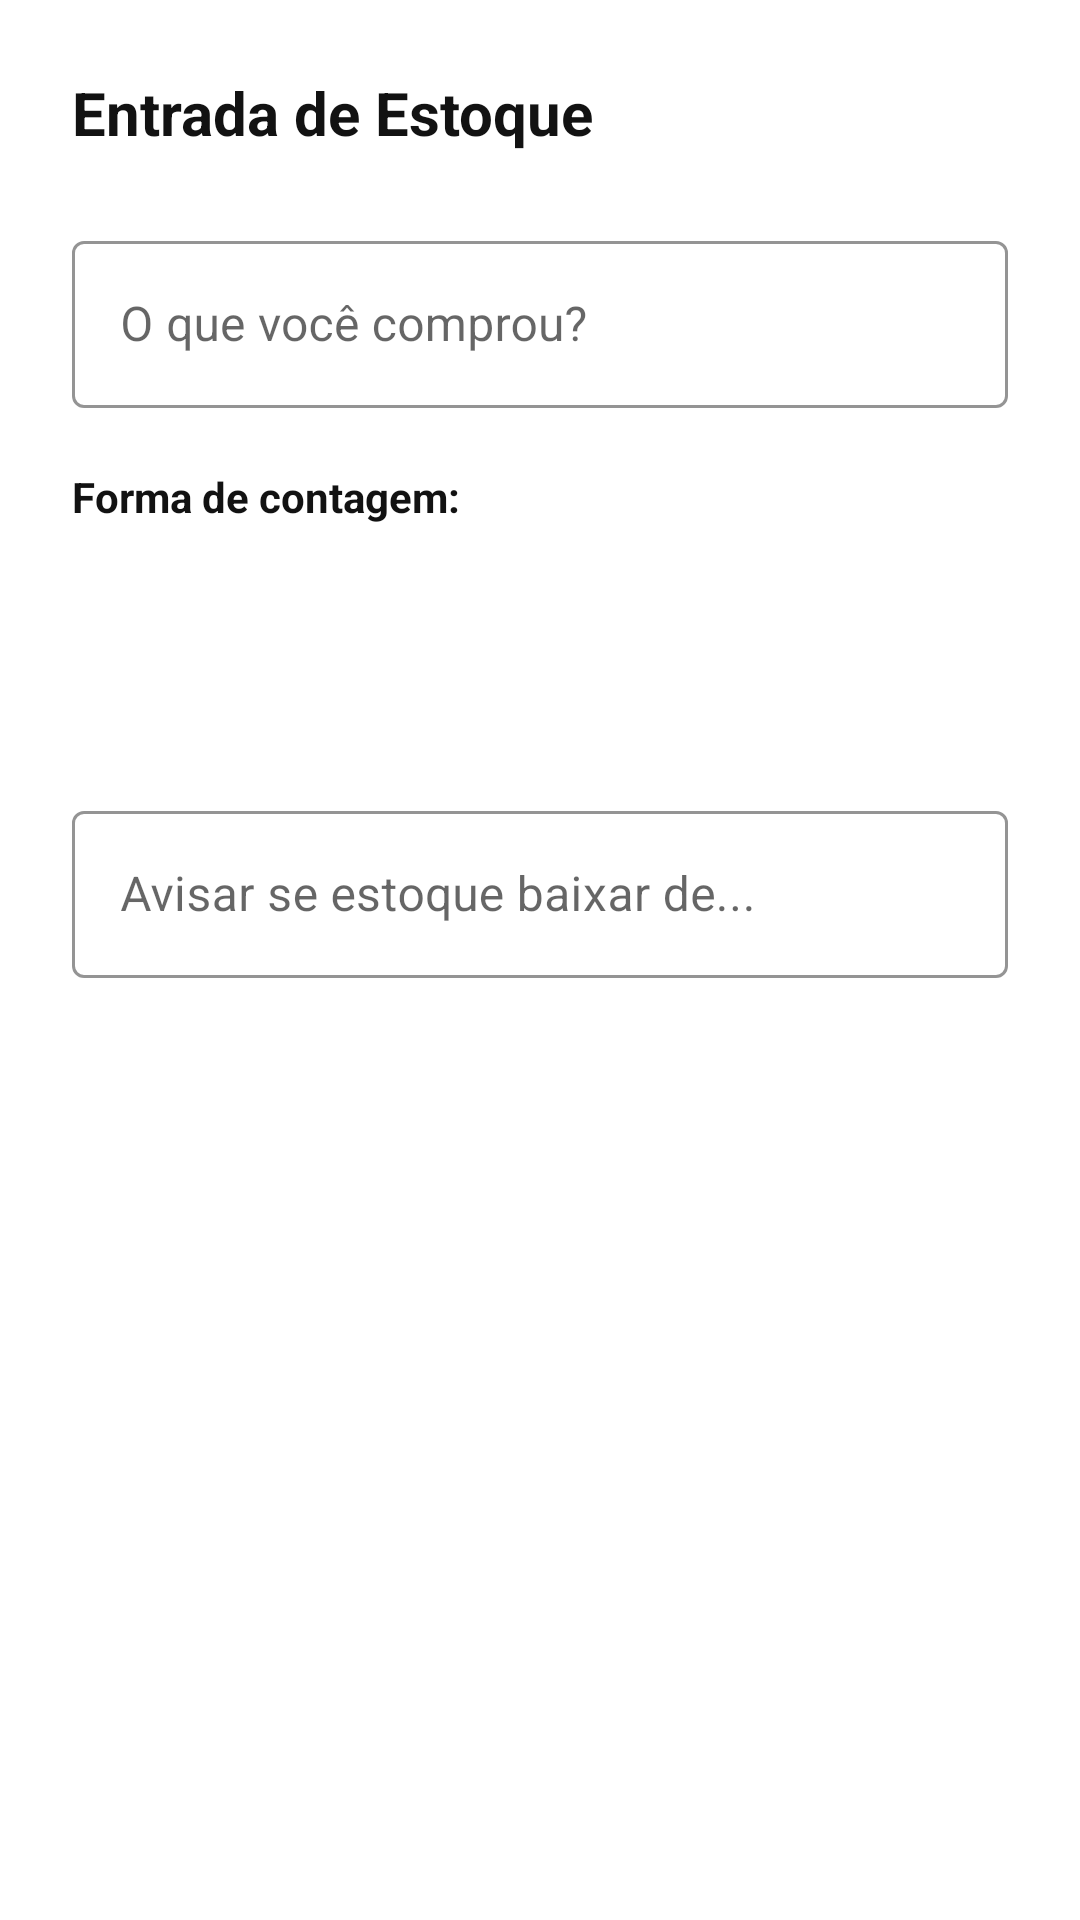

Layout XML and referenced resources for this Android screen:
<!-- AndroidManifest.xml: application theme Theme.DomBurguer -->
<!-- res/layout/dialog_add_insumo.xml -->
<?xml version="1.0" encoding="utf-8"?>
<ScrollView xmlns:android="http://schemas.android.com/apk/res/android"
    xmlns:app="http://schemas.android.com/apk/res-auto"
    android:layout_width="match_parent"
    android:layout_height="wrap_content"
    android:background="@android:color/white">

    <LinearLayout
        android:layout_width="match_parent"
        android:layout_height="wrap_content"
        android:orientation="vertical"
        android:padding="24dp">

        <TextView
            android:id="@+id/tvTituloDialog"
            android:layout_width="match_parent"
            android:layout_height="wrap_content"
            android:text="Entrada de Estoque"
            android:textSize="20sp"
            android:textStyle="bold"
            android:textColor="@color/black_strong"
            android:layout_marginBottom="24dp"/>

        <com.google.android.material.textfield.TextInputLayout
            android:layout_width="match_parent"
            android:layout_height="wrap_content"
            android:hint="O que você comprou?"
            style="@style/Widget.MaterialComponents.TextInputLayout.OutlinedBox"
            app:boxStrokeColor="@color/black_strong"
            app:hintTextColor="@color/black_strong">

            <com.google.android.material.textfield.TextInputEditText
                android:id="@+id/edNomeInsumo"
                android:inputType="textCapWords"
                android:layout_width="match_parent"
                android:layout_height="wrap_content"/>
        </com.google.android.material.textfield.TextInputLayout>

        <TextView
            android:layout_width="wrap_content"
            android:layout_height="wrap_content"
            android:text="Forma de contagem:"
            android:layout_marginTop="20dp"
            android:layout_marginBottom="4dp"
            android:textStyle="bold"
            android:textColor="@color/black_strong"/>

        <Spinner
            android:id="@+id/spinnerTipoEntrada"
            android:layout_width="match_parent"
            android:layout_height="50dp"
            android:layout_marginBottom="12dp"
            android:background="@drawable/border_bottom"/>
        <LinearLayout
            android:id="@+id/layoutModoPacote"
            android:layout_width="match_parent"
            android:layout_height="wrap_content"
            android:orientation="vertical"
            android:visibility="gone"
            android:background="#F5F5F5"
            android:padding="16dp"
            android:layout_marginTop="8dp">

            <TextView
                android:layout_width="match_parent"
                android:layout_height="wrap_content"
                android:text="🔢 Calculadora de Custo"
                android:textStyle="bold"
                android:textColor="@color/black_strong"
                android:layout_marginBottom="12dp"/>

            <com.google.android.material.textfield.TextInputLayout
                android:layout_width="match_parent"
                android:layout_height="wrap_content"
                android:hint="Preço TOTAL da embalagem (R$)"
                style="@style/Widget.MaterialComponents.TextInputLayout.OutlinedBox"
                android:layout_marginBottom="8dp">
                <com.google.android.material.textfield.TextInputEditText
                    android:id="@+id/edPrecoPacote"
                    android:inputType="numberDecimal"
                    android:layout_width="match_parent"
                    android:layout_height="wrap_content"/>
            </com.google.android.material.textfield.TextInputLayout>

            <com.google.android.material.textfield.TextInputLayout
                android:layout_width="match_parent"
                android:layout_height="wrap_content"
                android:hint="Quantas unidades vêm dentro?"
                style="@style/Widget.MaterialComponents.TextInputLayout.OutlinedBox"
                android:layout_marginBottom="8dp">
                <com.google.android.material.textfield.TextInputEditText
                    android:id="@+id/edQtdNoPacote"
                    android:inputType="numberDecimal"
                    android:layout_width="match_parent"
                    android:layout_height="wrap_content"/>
            </com.google.android.material.textfield.TextInputLayout>

            <com.google.android.material.textfield.TextInputLayout
                android:layout_width="match_parent"
                android:layout_height="wrap_content"
                android:hint="Quantas embalagens você comprou?"
                style="@style/Widget.MaterialComponents.TextInputLayout.OutlinedBox">
                <com.google.android.material.textfield.TextInputEditText
                    android:id="@+id/edQtdPacotesEstoque"
                    android:inputType="numberDecimal"
                    android:layout_width="match_parent"
                    android:layout_height="wrap_content"/>
            </com.google.android.material.textfield.TextInputLayout>
        </LinearLayout>


        <LinearLayout
            android:id="@+id/layoutModoUnidade"
            android:layout_width="match_parent"
            android:layout_height="wrap_content"
            android:orientation="vertical"
            android:visibility="gone">

            <LinearLayout
                android:layout_width="match_parent"
                android:layout_height="wrap_content"
                android:orientation="horizontal"
                android:layout_marginTop="12dp">

                <com.google.android.material.textfield.TextInputLayout
                    android:layout_width="0dp"
                    android:layout_weight="1"
                    android:layout_height="wrap_content"
                    android:hint="Qtd Total (Un)"
                    style="@style/Widget.MaterialComponents.TextInputLayout.OutlinedBox"
                    android:layout_marginEnd="8dp">
                    <com.google.android.material.textfield.TextInputEditText
                        android:id="@+id/edQtdUnidade"
                        android:inputType="numberDecimal"
                        android:layout_width="match_parent"
                        android:layout_height="wrap_content"/>
                </com.google.android.material.textfield.TextInputLayout>

                <com.google.android.material.textfield.TextInputLayout
                    android:layout_width="0dp"
                    android:layout_weight="1"
                    android:layout_height="wrap_content"
                    android:hint="Custo Unit. (R$)"
                    style="@style/Widget.MaterialComponents.TextInputLayout.OutlinedBox">
                    <com.google.android.material.textfield.TextInputEditText
                        android:id="@+id/edCustoUnidade"
                        android:inputType="numberDecimal"
                        android:layout_width="match_parent"
                        android:layout_height="wrap_content"/>
                </com.google.android.material.textfield.TextInputLayout>
            </LinearLayout>
        </LinearLayout>

        <com.google.android.material.textfield.TextInputLayout
            android:layout_width="match_parent"
            android:layout_height="wrap_content"
            android:layout_marginTop="24dp"
            android:hint="Avisar se estoque baixar de..."
            style="@style/Widget.MaterialComponents.TextInputLayout.OutlinedBox"
            app:boxStrokeColor="@color/yellow_brand"
            app:hintTextColor="@color/yellow_brand">
            <com.google.android.material.textfield.TextInputEditText
                android:id="@+id/edEstoqueMin"
                android:inputType="numberDecimal"
                android:layout_width="match_parent"
                android:layout_height="wrap_content"/>
        </com.google.android.material.textfield.TextInputLayout>

    </LinearLayout>
</ScrollView>
<!-- resources referenced by this layout -->
<resources>
  <color name="black_strong">#121212</color>
  <color name="yellow_brand">#FFC107</color>
  <style name="Theme.DomBurguer" parent="Theme.MaterialComponents.DayNight.NoActionBar">
          <item name="colorPrimary">@color/yellow_brand</item>
          <item name="colorPrimaryVariant">@color/black_strong</item>
          <item name="colorOnPrimary">@color/black_strong</item>
          <item name="android:statusBarColor">?attr/colorPrimaryVariant</item>
      </style>
</resources>
